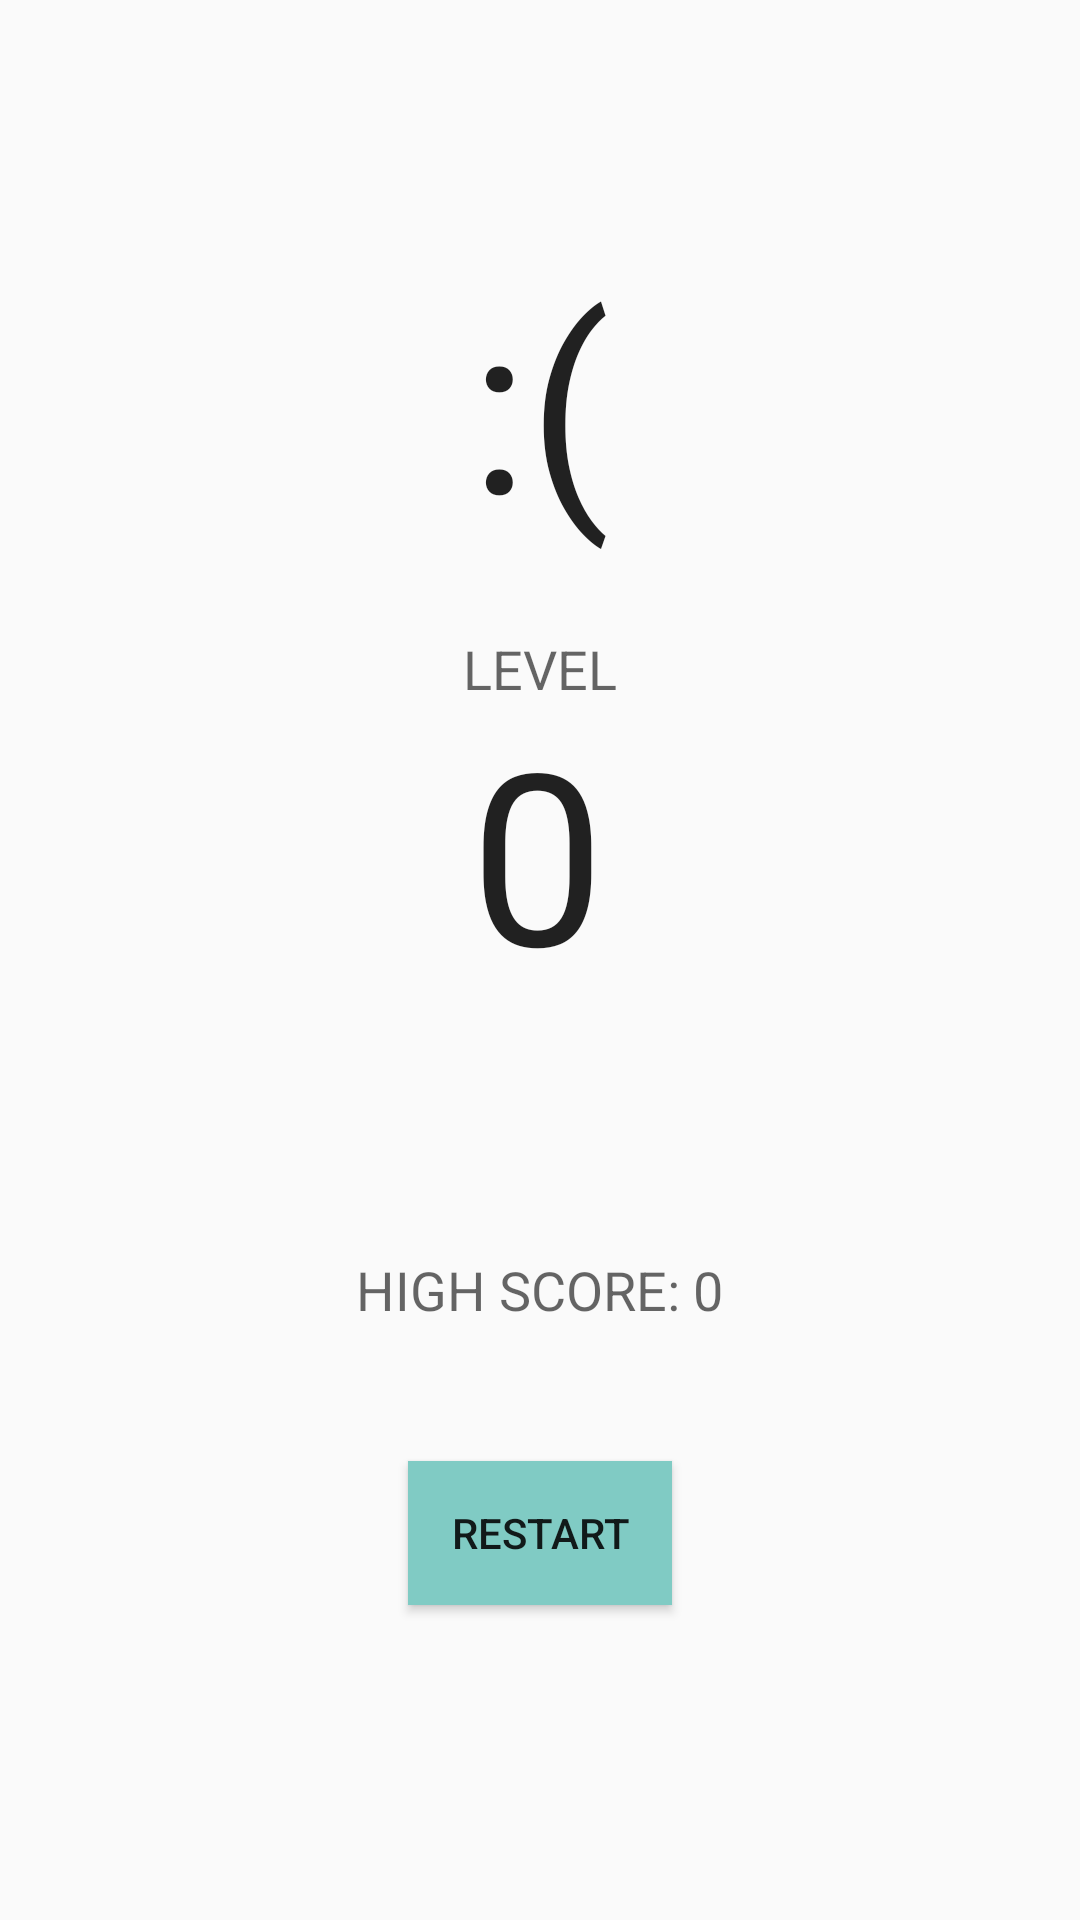

This screen was rendered from an Android layout file. Write that file and the resources it references.
<!-- AndroidManifest.xml: application theme AppTheme -->
<!-- res/layout/content_main3.xml -->
<?xml version="1.0" encoding="utf-8"?>
<RelativeLayout xmlns:android="http://schemas.android.com/apk/res/android"
    xmlns:app="http://schemas.android.com/apk/res-auto"
    xmlns:tools="http://schemas.android.com/tools"
    android:layout_width="match_parent"
    android:layout_height="match_parent"
    android:paddingBottom="@dimen/activity_vertical_margin"
    android:paddingLeft="@dimen/activity_horizontal_margin"
    android:paddingRight="@dimen/activity_horizontal_margin"
    android:paddingTop="@dimen/activity_vertical_margin"
    app:layout_behavior="@string/appbar_scrolling_view_behavior"
    tools:context="com.crimefighter.crimefighter.game.Main3Activity"
    tools:showIn="@layout/activity_main3">

    <TextView
        android:layout_width="wrap_content"
        android:layout_height="wrap_content"
        android:textAppearance="?android:attr/textAppearanceLarge"
        android:text=":("
        android:id="@+id/frowny"
        android:textSize="80dp"
        android:layout_alignParentTop="true"
        android:layout_centerHorizontal="true"
        android:layout_marginTop="48dp" />

    <Button
        android:layout_width="wrap_content"
        android:layout_height="wrap_content"
        android:text="Restart"
        android:id="@+id/restart"
        android:background="@color/accent_material_dark"
        android:layout_marginBottom="73dp"
        android:layout_alignParentBottom="true"
        android:layout_centerHorizontal="true" />

    <TextView
        android:layout_width="wrap_content"
        android:layout_height="wrap_content"
        android:textAppearance="?android:attr/textAppearanceLarge"
        android:text="0"
        android:id="@+id/myScore"
        android:textSize="80dp"
        android:gravity="center"
        android:layout_below="@+id/frowny"
        android:layout_alignLeft="@+id/frowny"
        android:layout_alignStart="@+id/frowny"
        android:layout_marginTop="44dp" />

    <TextView
        android:layout_width="wrap_content"
        android:layout_height="wrap_content"
        android:textAppearance="?android:attr/textAppearanceMedium"
        android:text=""
        android:layout_centerHorizontal="true"
        android:id="@+id/levelsCompleted"
        android:layout_below="@+id/myScore"
         />

    <TextView
        android:layout_width="wrap_content"
        android:layout_height="wrap_content"
        android:textAppearance="?android:attr/textAppearanceMedium"
        android:text="HIGH SCORE: 0"
        android:id="@+id/highScore"
        android:layout_centerHorizontal="true"
        android:layout_above="@+id/restart"
        android:layout_marginBottom="45dp" />

    <TextView
        android:layout_width="wrap_content"
        android:layout_height="wrap_content"
        android:textAppearance="?android:attr/textAppearanceMedium"
        android:text="LEVEL"
        android:layout_centerHorizontal="true"
        android:id="@+id/notSurvivor"
        android:layout_below="@+id/frowny"
        android:layout_marginTop="24dp" />

</RelativeLayout>
<!-- res/layout/activity_main3.xml (included above) -->
<?xml version="1.0" encoding="utf-8"?>
<android.support.design.widget.CoordinatorLayout xmlns:android="http://schemas.android.com/apk/res/android"
    xmlns:app="http://schemas.android.com/apk/res-auto"
    xmlns:tools="http://schemas.android.com/tools"
    android:layout_width="match_parent"
    android:layout_height="match_parent"
    android:fitsSystemWindows="true"
    tools:context="com.crimefighter.crimefighter.game.Main3Activity">

    <android.support.design.widget.AppBarLayout
        android:layout_width="match_parent"
        android:layout_height="wrap_content"
        android:theme="@style/AppTheme.AppBarOverlay">

    </android.support.design.widget.AppBarLayout>

    <include layout="@layout/content_main3" />

</android.support.design.widget.CoordinatorLayout>
<!-- resources referenced by this layout -->
<resources>
  <dimen name="activity_horizontal_margin">32sp</dimen>
  <dimen name="activity_vertical_margin">32sp</dimen>
  <style name="AppTheme.AppBarOverlay" parent="ThemeOverlay.AppCompat.Dark.ActionBar" />
  <style name="AppTheme" parent="Theme.AppCompat.Light.NoActionBar">
          
          <item name="colorPrimary">@color/colorPrimary</item>
          <item name="colorPrimaryDark">@color/colorPrimaryDark</item>
          <item name="colorAccent">@color/colorAccent</item>
          <item name="colorControlActivated">@color/white</item>
          <item name="colorControlHighlight">@color/white</item>
      </style>
  <color name="colorPrimary">#21CE99</color>
  <color name="colorPrimaryDark">#040D14</color>
  <color name="colorAccent">#F45531</color>
  <color name="white">#FFFFFF</color>
</resources>
